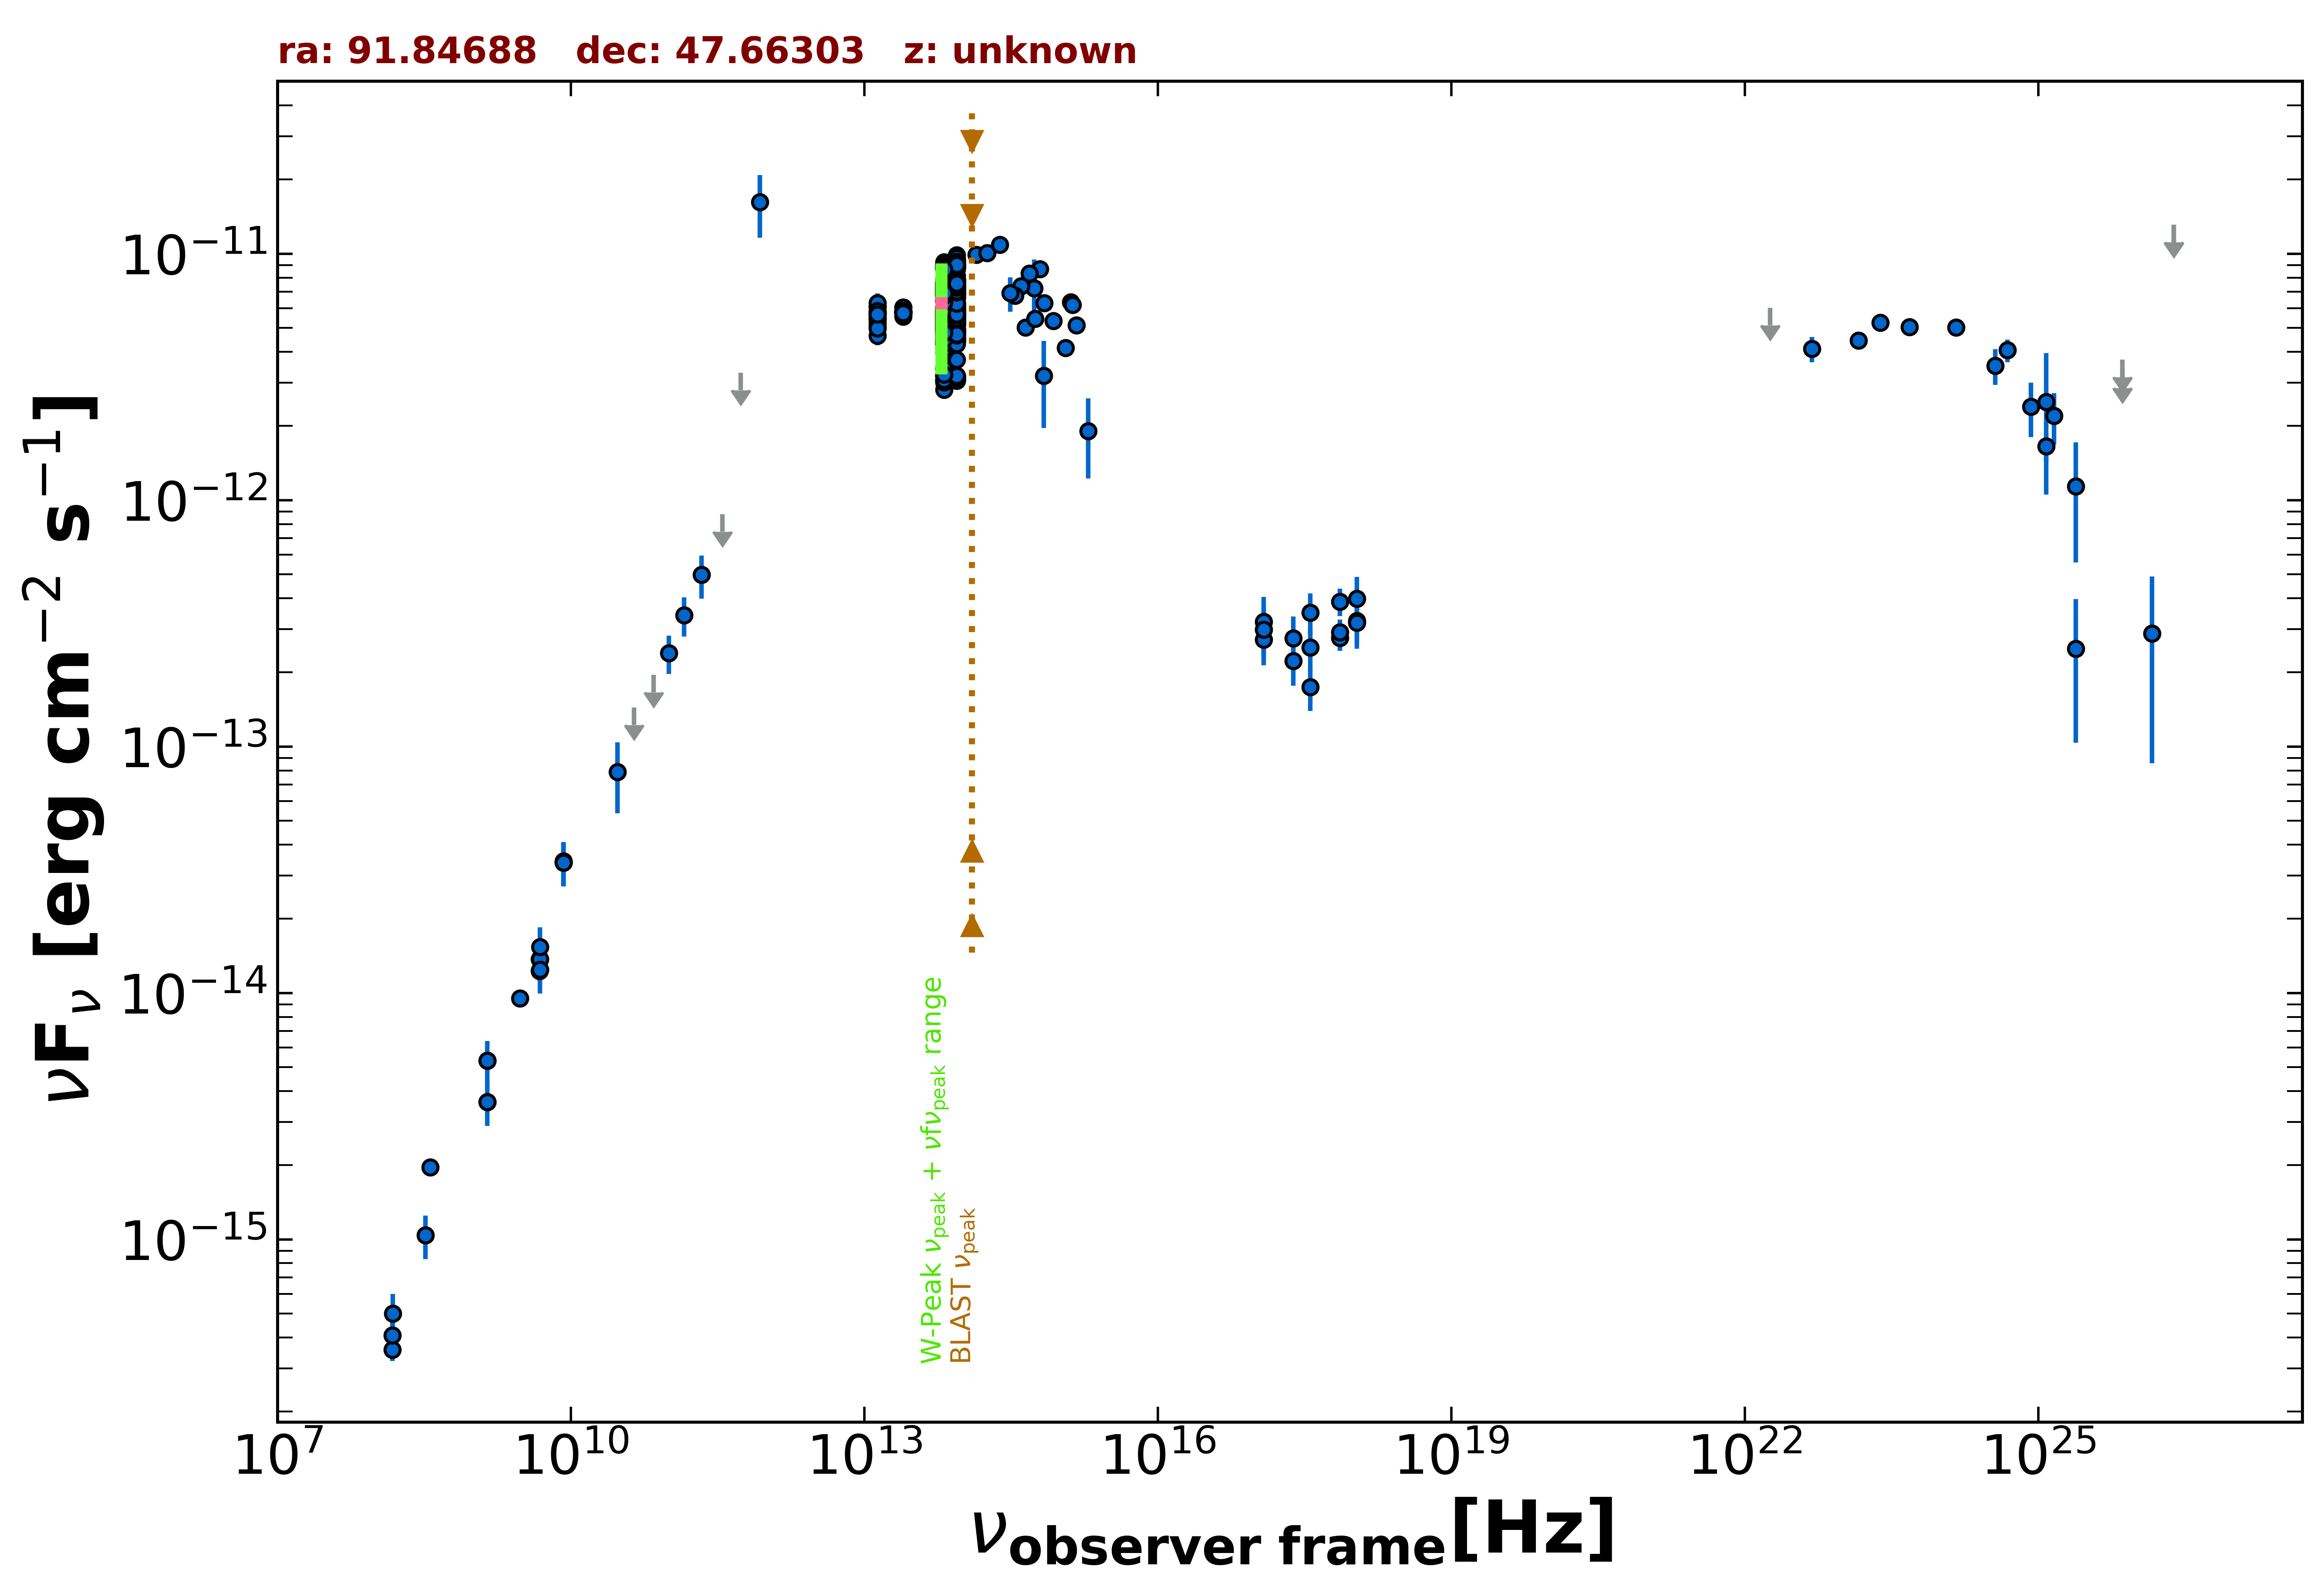

Values plotted in this chart, from the file beside it:
freq., flux, err_flux, MJD_start, MJD_end, flag, catalog, reference
1.400e+09, 5.320e-15, 1.600e-16, 55000, 55000, , NVSS, Condon et al. 1998  AJ  115  1693
3.000e+09, 9.504e-15, 7.300e-17, 55000, 55000, , VLASSQL, Gordon et al. 2021  ApJS  255  30
2.418e+17, 2.227e-13, 4.600e-14, 54850, 58896, , 1OUSX, Giommi et al. in preparation
1.209e+17, 2.712e-13, 5.740e-14, 54850, 58896, , 1OUSX, Giommi et al. in preparation
3.627e+17, 1.743e-13, 3.460e-14, 54850, 58896, , 1OUSX, Giommi et al. in preparation
7.253e+17, 2.758e-13, 3.100e-14, 54850, 58896, , 1OUSX, Giommi et al. in preparation
1.088e+18, 3.237e-13, 6.110e-14, 54850, 58896, , 1OUSX, Giommi et al. in preparation
7.253e+17, 3.877e-13, 4.890e-14, 55000, 55000, , 2SXPS, Evans et al. 2020  ApJS  247  54
1.209e+17, 3.212e-13, 8.385e-14, 55000, 55000, , 2SXPS, Evans et al. 2020  ApJS  247  54
3.627e+17, 3.503e-13, 6.720e-14, 55000, 55000, , 2SXPS, Evans et al. 2020  ApJS  247  54
1.088e+18, 3.975e-13, 9.025e-14, 55000, 55000, , 2SXPS, Evans et al. 2020  ApJS  247  54
1.500e+08, 3.572e-16, 3.615e-17, 55000, 55000, , TGSS150, Intema et al. 2017  A&A  598  A781
8.400e+09, 3.389e-14, 0.000e+00, 55000, 55000, , CRATES, Healey et al. 2007  ApJS  171  61
4.800e+09, 1.229e-14, 1.105e-15, 55000, 55000, , GB6, Gregory et al. 1996  ApJS  103  427
4.800e+09, 1.373e-14, 1.585e-15, 55000, 55000, , GB87, Gregory et al. 1992  VizieR  VIII/14/j20…
4.850e+09, 1.373e-14, 0.000e+00, 55000, 55000, , NORTH20, White and Becker  1992  ApJS  79  331
1.400e+09, 3.612e-15, 0.000e+00, 55000, 55000, , NORTH20, White and Becker  1992  ApJS  79  331
3.650e+08, 1.964e-15, 0.000e+00, 55000, 55000, , NORTH20, White and Becker  1992  ApJS  79  331
3.000e+10, 7.878e-14, 2.513e-14, 55000, 55000, , PCNT, The Planck Collaboration 2018  A&A  619 …
4.400e+10, 1.438e-13, 0.000e+00, 55000, 55000, UL, PCNT, The Planck Collaboration 2018  A&A  619 …
7.000e+10, 1.952e-13, 0.000e+00, 55000, 55000, UL, PCNT, The Planck Collaboration 2018  A&A  619 …
1.000e+11, 2.396e-13, 4.245e-14, 55000, 55000, , PCNT, The Planck Collaboration 2018  A&A  619 …
1.430e+11, 3.416e-13, 6.165e-14, 55000, 55000, , PCNT, The Planck Collaboration 2018  A&A  619 …
2.170e+11, 4.979e-13, 9.895e-14, 55000, 55000, , PCNT, The Planck Collaboration 2018  A&A  619 …
3.530e+11, 8.782e-13, 0.000e+00, 55000, 55000, UL, PCNT, The Planck Collaboration 2018  A&A  619 …
5.450e+11, 3.284e-12, 0.000e+00, 55000, 55000, UL, PCNT, The Planck Collaboration 2018  A&A  619 …
8.570e+11, 1.624e-11, 4.605e-12, 55000, 55000, , PCNT, The Planck Collaboration 2018  A&A  619 …
1.389e+14, 9.927e-12, 1.915e-13, 55000, 55000, , 2MASS, Skrutskie et al. 2006  AJ  131  1163
1.804e+14, 1.006e-11, 2.525e-13, 55000, 55000, , 2MASS, Skrutskie et al. 2006  AJ  131  1163
2.427e+14, 1.086e-11, 2.300e-13, 55000, 55000, , 2MASS, Skrutskie et al. 2006  AJ  131  1163
8.817e+13, 6.252e-12, 7.000e-15, 55000, 55000, , UNWISE, Schlafly et al. 2019  ApJS  240  30
6.517e+13, 6.113e-12, 9.500e-15, 55000, 55000, , UNWISE, Schlafly et al. 2019  ApJS  240  30
8.817e+13, 8.167e-12, 1.730e-13, 55000, 55000, , WISE, Wright et al. 2010  AJ  140  1868
6.517e+13, 7.882e-12, 1.455e-13, 55000, 55000, , WISE, Wright et al. 2010  AJ  140  1868
2.498e+13, 5.807e-12, 1.015e-13, 55000, 55000, , WISE, Wright et al. 2010  AJ  140  1868
1.363e+13, 5.515e-12, 2.290e-13, 55000, 55000, , WISE, Wright et al. 2010  AJ  140  1868
8.817e+13, 5.771e-12, 1.120e-13, 56928, 56928, , NEOWISE, Mainzer et al. 2014  ApJ  792  30
6.517e+13, 5.705e-12, 1.050e-13, 56928, 56928, , NEOWISE, Mainzer et al. 2014  ApJ  792  30
8.817e+13, 5.697e-12, 1.155e-13, 56928, 56928, , NEOWISE, Mainzer et al. 2014  ApJ  792  30
6.517e+13, 5.710e-12, 1.000e-13, 56928, 56928, , NEOWISE, Mainzer et al. 2014  ApJ  792  30
8.817e+13, 5.846e-12, 1.185e-13, 56928, 56928, , NEOWISE, Mainzer et al. 2014  ApJ  792  30
6.517e+13, 5.774e-12, 1.115e-13, 56928, 56928, , NEOWISE, Mainzer et al. 2014  ApJ  792  30
8.817e+13, 5.787e-12, 1.280e-13, 56928, 56928, , NEOWISE, Mainzer et al. 2014  ApJ  792  30
6.517e+13, 5.886e-12, 1.135e-13, 56928, 56928, , NEOWISE, Mainzer et al. 2014  ApJ  792  30
8.817e+13, 5.655e-12, 1.195e-13, 56928, 56928, , NEOWISE, Mainzer et al. 2014  ApJ  792  30
6.517e+13, 5.499e-12, 1.115e-13, 56928, 56928, , NEOWISE, Mainzer et al. 2014  ApJ  792  30
8.817e+13, 5.578e-12, 1.080e-13, 56928, 56928, , NEOWISE, Mainzer et al. 2014  ApJ  792  30
6.517e+13, 5.601e-12, 9.800e-14, 56928, 56928, , NEOWISE, Mainzer et al. 2014  ApJ  792  30
8.817e+13, 5.857e-12, 1.080e-13, 56928, 56928, , NEOWISE, Mainzer et al. 2014  ApJ  792  30
6.517e+13, 5.684e-12, 1.100e-13, 56928, 56928, , NEOWISE, Mainzer et al. 2014  ApJ  792  30
8.817e+13, 5.884e-12, 1.250e-13, 56928, 56928, , NEOWISE, Mainzer et al. 2014  ApJ  792  30
6.517e+13, 5.742e-12, 1.160e-13, 56928, 56928, , NEOWISE, Mainzer et al. 2014  ApJ  792  30
8.817e+13, 5.760e-12, 9.550e-14, 56928, 56928, , NEOWISE, Mainzer et al. 2014  ApJ  792  30
6.517e+13, 5.555e-12, 1.025e-13, 56928, 56928, , NEOWISE, Mainzer et al. 2014  ApJ  792  30
8.817e+13, 5.814e-12, 9.650e-14, 56928, 56928, , NEOWISE, Mainzer et al. 2014  ApJ  792  30
6.517e+13, 5.768e-12, 1.115e-13, 56928, 56928, , NEOWISE, Mainzer et al. 2014  ApJ  792  30
8.817e+13, 5.655e-12, 1.095e-13, 56928, 56928, , NEOWISE, Mainzer et al. 2014  ApJ  792  30
6.517e+13, 5.763e-12, 1.010e-13, 56928, 56928, , NEOWISE, Mainzer et al. 2014  ApJ  792  30
8.817e+13, 5.718e-12, 9.500e-14, 56928, 56928, , NEOWISE, Mainzer et al. 2014  ApJ  792  30
6.517e+13, 5.816e-12, 1.175e-13, 56928, 56928, , NEOWISE, Mainzer et al. 2014  ApJ  792  30
... 595 more rows
